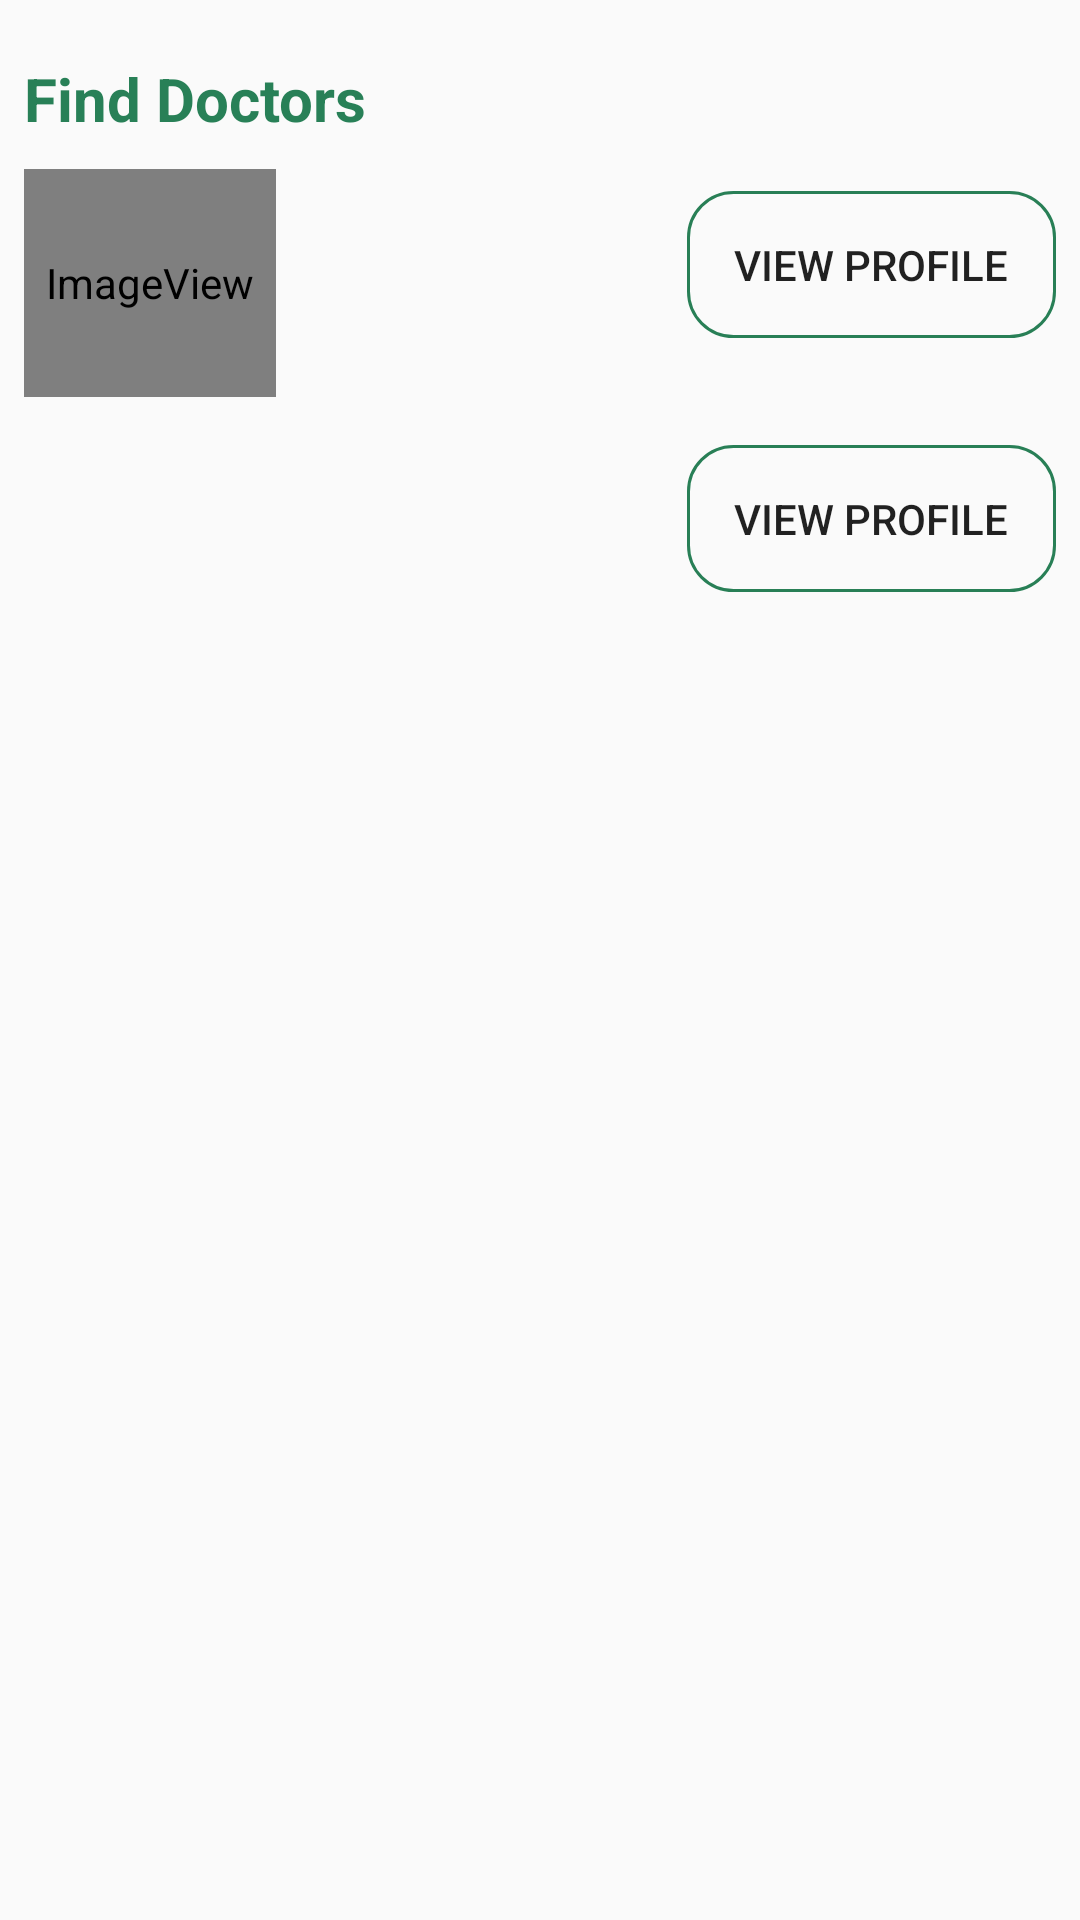

The Android layout XML behind this screen, and the referenced resources:
<!-- AndroidManifest.xml: application theme AppTheme -->
<!-- res/layout/activity_doctor_list.xml -->
<?xml version="1.0" encoding="utf-8"?>
<androidx.constraintlayout.widget.ConstraintLayout xmlns:android="http://schemas.android.com/apk/res/android"
    xmlns:app="http://schemas.android.com/apk/res-auto"
    xmlns:tools="http://schemas.android.com/tools"
    android:layout_width="match_parent"
    android:layout_height="match_parent"
    tools:context=".DoctorListActivity"
    android:background="@drawable/green">

    <TextView
        android:id="@+id/textView15"
        android:layout_width="wrap_content"
        android:layout_height="wrap_content"
        android:layout_marginStart="8dp"
        android:layout_marginEnd="8dp"
        android:layout_marginBottom="8dp"
        android:text="Find Doctors"
        android:textColor="@color/colorPrimary"
        android:textSize="20sp"
        android:textStyle="bold"
        app:layout_constraintBottom_toBottomOf="parent"
        app:layout_constraintEnd_toEndOf="parent"
        app:layout_constraintHorizontal_bias="0.0"
        app:layout_constraintStart_toStartOf="parent"
        app:layout_constraintTop_toTopOf="parent"
        app:layout_constraintVertical_bias="0.032" />

    <ImageView
        android:id="@+id/imageView4"
        android:layout_width="84dp"
        android:layout_height="76dp"
        android:layout_marginStart="8dp"
        android:layout_marginTop="8dp"
        android:layout_marginEnd="8dp"
        android:layout_marginBottom="8dp"
        app:layout_constraintBottom_toBottomOf="parent"
        app:layout_constraintEnd_toEndOf="parent"
        app:layout_constraintHorizontal_bias="0.0"
        app:layout_constraintStart_toStartOf="parent"
        app:layout_constraintTop_toTopOf="parent"
        app:layout_constraintVertical_bias="0.088"
        app:srcCompat="@android:drawable/sym_def_app_icon" />

    <TextView
        android:id="@+id/NameDoctor"
        android:layout_width="164dp"
        android:layout_height="33dp"
        android:layout_marginStart="8dp"
        android:layout_marginEnd="8dp"
        android:layout_marginBottom="8dp"
        android:textColor="@color/colorPrimary"
        android:textSize="18sp"
        android:textStyle="bold"
        android:visibility="visible"
        app:layout_constraintBottom_toBottomOf="parent"
        app:layout_constraintEnd_toEndOf="parent"
        app:layout_constraintHorizontal_bias="0.398"
        app:layout_constraintStart_toStartOf="parent"
        app:layout_constraintTop_toTopOf="parent"
        app:layout_constraintVertical_bias="0.093" />

    <TextView
        android:id="@+id/SpecDoctor"
        android:layout_width="wrap_content"
        android:layout_height="wrap_content"
        android:layout_marginStart="8dp"
        android:layout_marginEnd="8dp"
        android:layout_marginBottom="8dp"
        android:textColor="@color/colorPrimary"
        android:textSize="18sp"
        android:textStyle="bold"
        android:visibility="visible"
        app:layout_constraintBottom_toBottomOf="parent"
        app:layout_constraintEnd_toEndOf="parent"
        app:layout_constraintHorizontal_bias="0.331"
        app:layout_constraintStart_toStartOf="parent"
        app:layout_constraintTop_toTopOf="parent"
        app:layout_constraintVertical_bias="0.144" />

    <Button
        android:id="@+id/DoctorProfileView"
        android:layout_width="123dp"
        android:layout_height="49dp"
        android:layout_marginStart="8dp"
        android:layout_marginTop="8dp"
        android:layout_marginEnd="8dp"
        android:layout_marginBottom="8dp"
        android:background="@drawable/edit_text_border_green"
        android:text="view profile"
        app:layout_constraintBottom_toBottomOf="parent"
        app:layout_constraintEnd_toEndOf="parent"
        app:layout_constraintHorizontal_bias="1.0"
        app:layout_constraintStart_toStartOf="parent"
        app:layout_constraintTop_toTopOf="parent"
        app:layout_constraintVertical_bias="0.097" />

    <ImageView
        android:id="@+id/imageView6"
        android:layout_width="84dp"
        android:layout_height="76dp"
        android:layout_marginStart="8dp"
        android:layout_marginTop="8dp"
        android:layout_marginEnd="8dp"
        android:layout_marginBottom="8dp"
        app:layout_constraintBottom_toBottomOf="parent"
        app:layout_constraintEnd_toEndOf="parent"
        app:layout_constraintHorizontal_bias="0.0"
        app:layout_constraintStart_toStartOf="parent"
        app:layout_constraintTop_toTopOf="parent"
        app:layout_constraintVertical_bias="0.232"
        app:srcCompat="@mipmap/ic_launcher_round" />

    <TextView
        android:id="@+id/NameDoctor1"
        android:layout_width="164dp"
        android:layout_height="33dp"
        android:layout_marginStart="8dp"
        android:layout_marginTop="8dp"
        android:layout_marginEnd="8dp"
        android:layout_marginBottom="8dp"
        android:textColor="@color/colorPrimary"
        android:textSize="18sp"
        android:textStyle="bold"
        app:layout_constraintBottom_toBottomOf="parent"
        app:layout_constraintEnd_toEndOf="parent"
        app:layout_constraintHorizontal_bias="0.398"
        app:layout_constraintStart_toStartOf="parent"
        app:layout_constraintTop_toTopOf="parent"
        app:layout_constraintVertical_bias="0.219" />

    <TextView
        android:id="@+id/textView18"
        android:layout_width="163dp"
        android:layout_height="31dp"
        android:layout_marginStart="8dp"
        android:layout_marginTop="8dp"
        android:layout_marginEnd="8dp"
        android:layout_marginBottom="8dp"
        android:textColor="@color/colorPrimary"
        android:textSize="18sp"
        android:textStyle="bold"
        app:layout_constraintBottom_toBottomOf="parent"
        app:layout_constraintEnd_toEndOf="parent"
        app:layout_constraintHorizontal_bias="0.4"
        app:layout_constraintStart_toStartOf="parent"
        app:layout_constraintTop_toTopOf="parent"
        app:layout_constraintVertical_bias="0.275" />

    <Button
        android:id="@+id/AgBtn"
        android:layout_width="123dp"
        android:layout_height="49dp"
        android:layout_marginStart="8dp"
        android:layout_marginTop="8dp"
        android:layout_marginEnd="8dp"
        android:layout_marginBottom="8dp"
        android:background="@drawable/edit_text_border_green"
        android:text="view profile"
        app:layout_constraintBottom_toBottomOf="parent"
        app:layout_constraintEnd_toEndOf="parent"
        app:layout_constraintHorizontal_bias="1.0"
        app:layout_constraintStart_toStartOf="parent"
        app:layout_constraintTop_toTopOf="parent"
        app:layout_constraintVertical_bias="0.244" />

</androidx.constraintlayout.widget.ConstraintLayout>
<!-- resources referenced by this layout -->
<resources>
  <color name="colorPrimary">#F8227C52</color>
  <!-- drawable edit_text_border_green (drawable) -->
  <?xml version="1.0" encoding="utf-8"?>
  <shape xmlns:android="http://schemas.android.com/apk/res/android">
  
      <stroke
          android:width="1dp"
          android:color="@color/colorPrimary"/>
  
      <corners
          android:radius="15dp"
          />
  </shape>
  <style name="AppTheme" parent="Theme.AppCompat.Light.DarkActionBar">
          
          <item name="colorPrimary">@color/colorPrimary</item>
          <item name="colorPrimaryDark">@color/colorPrimaryDark</item>
          <item name="colorAccent">@color/colorAccent</item>
      </style>
  <color name="colorPrimaryDark">#B591381A</color>
  <color name="colorAccent">#FFFFFF</color>
</resources>
